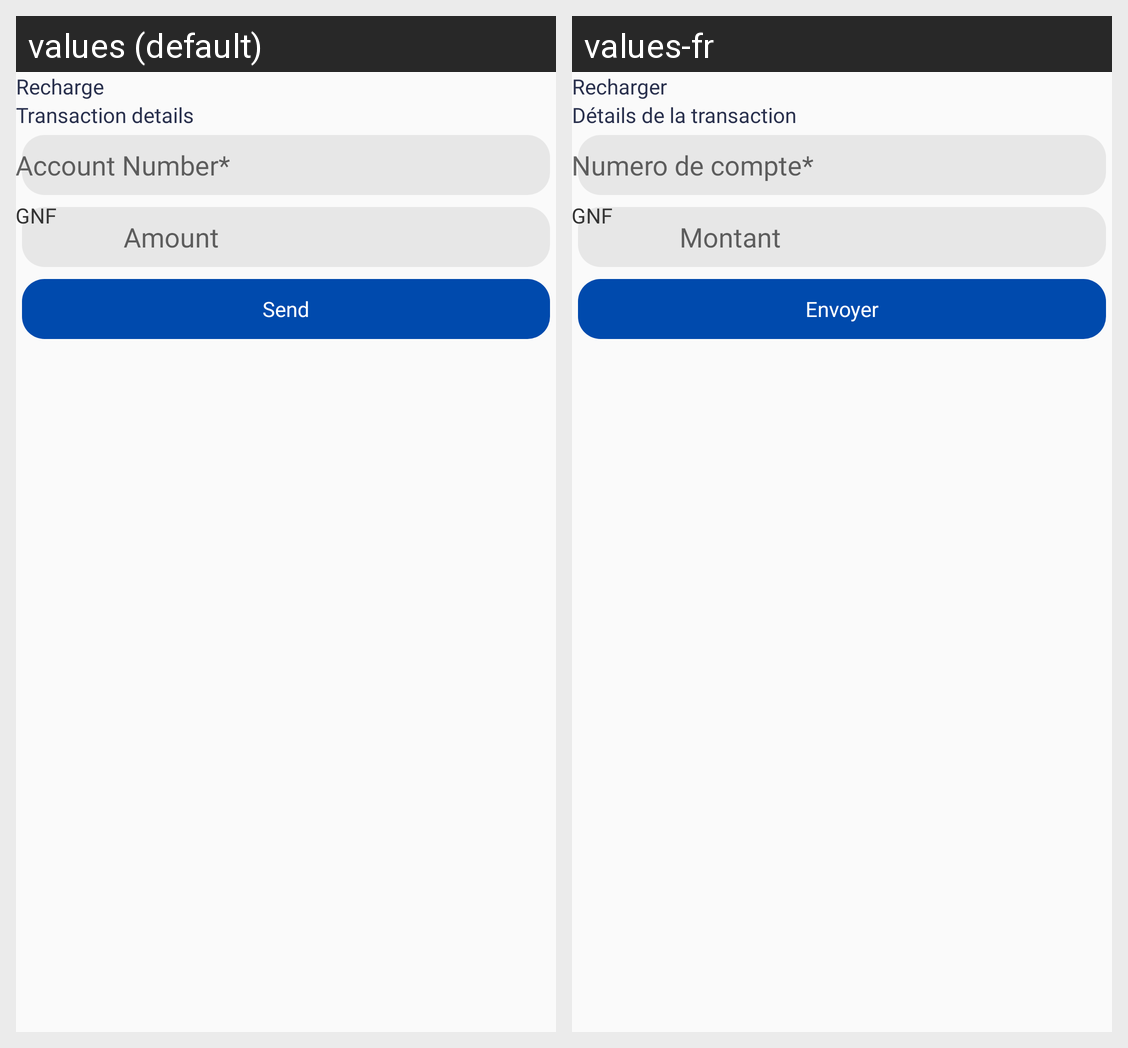

This grid shows one Android layout under two languages. Give, for every string resource on the screen, its name, the default text and each shown locale's text.
Android screen res/layout/activity_billpay_details.xml rendered under 2 locales, left to right: values (default), values-fr. Device: Nexus 5 (rendered at 1080×1920; each locale shown at half size, 540×960, under a caption strip naming it); theme AppTheme.
Strings drawn on this screen, with the default value and each locale's value (text and hints the layout hard-codes, and strings that could not be matched under every locale, appear in the picture but are not listed):

recharge
  values: Recharge
  values-fr: Recharger

transaction_details
  values: Transaction details
  values-fr: Détails de la transaction

valid_acc_number
  values: Account Number*
  values-fr: Numero de compte*

amounts
  values: Amount
  values-fr: Montant

send
  values: Send
  values-fr: Envoyer
